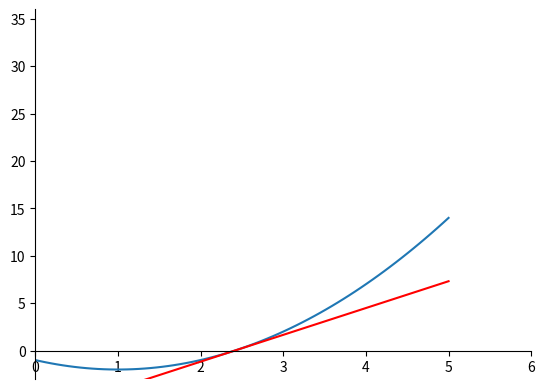

Python code for this plot:
# -*- coding: utf-8 -*- 
import numpy as np
import matplotlib.pyplot as plt
from matplotlib.animation import FuncAnimation


fig, ax = plt.subplots()

f = lambda x: (x-1)**2 - 2
x = np.linspace(-2, 5, 100)
y = [f(elt) for elt in x]


# 移动坐标轴(中心位置)
ax.spines['top'].set_color('none')
ax.spines['right'].set_color('none')
ax.xaxis.set_ticks_position('bottom')
ax.spines['bottom'].set_position(('data', 0))
ax.yaxis.set_ticks_position('left')
ax.spines['left'].set_position(('data', 0))


xdata, ydata = [], []
ax.plot(x, y)

ln, = ax.plot([], [], 'r', animated=True)

def init():
    ax.set_xlim(0, 6)
    ax.set_ylim(-3, 36)
    return ln,


def newton(init_value):
    f_change, f_current = init_value, init_value
    ff = lambda x: 2*x - 2
    count = 0
    x = init_value
    ret = []
    while f_change > 0.001:
        ret_x =[]
        b = x - f(x)/ff(x)
        k = ff(x)
        func = lambda xx: k*(xx-x)+f(x)
        lx = np.linspace(0, 5, 100)
        ly = [func(elt) for elt in lx]

        ret_x.append(lx)
        ret_x.append(ly)
        ret.append(ret_x)

        f_change = x - b
        x = b
        count += 1
    return ret


def update(frame):
    xdata = frame[0]
    ydata = frame[1]
    ln.set_data(xdata, ydata)
    return ln,
    
    
ani = FuncAnimation(fig, update,frames= newton(4),init_func=init, blit=True, interval=2000)
# 将动画保存为gif文件
ani.save('newton_ani.gif', writer='imagemagick', fps=1)
plt.show()

